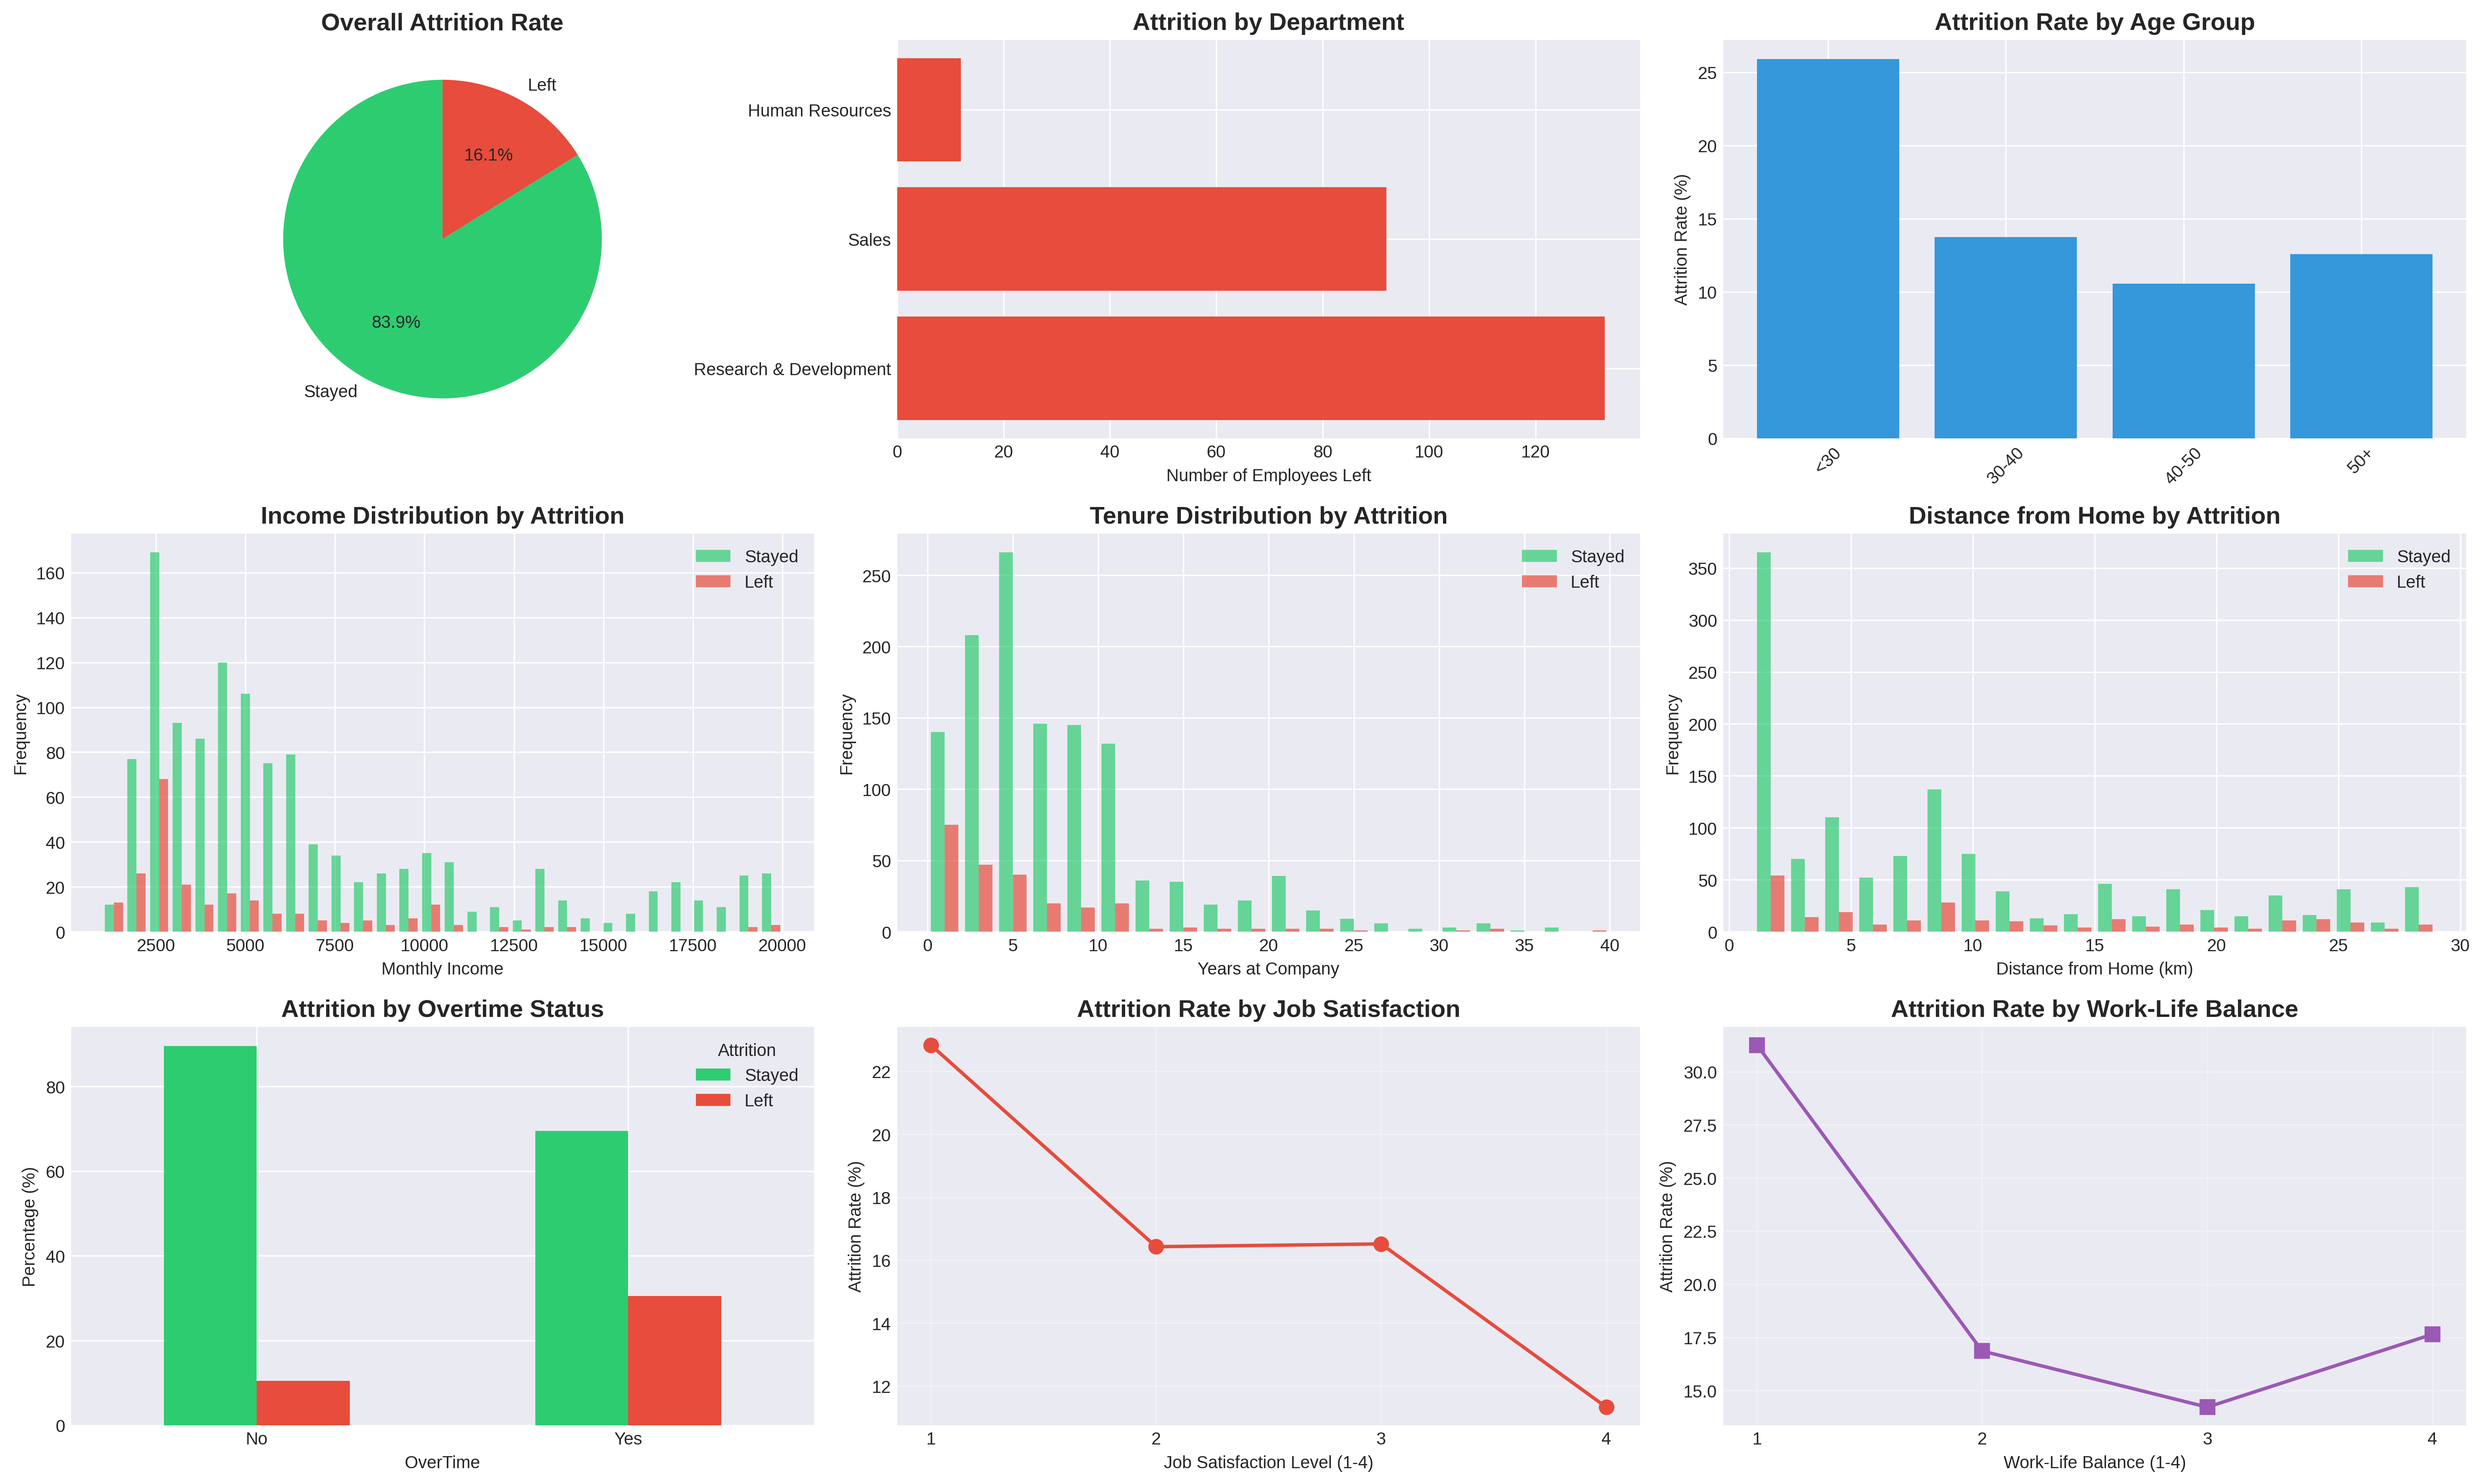

Write the Python code that produced this figure.
"""
HR Employee Attrition Analysis
===============================
Analyzing factors that influence employee attrition to help HR make data-driven decisions.

Author: [Your Name]
Date: October 2025
"""

import pandas as pd
import numpy as np
import matplotlib.pyplot as plt
import seaborn as sns
from scipy import stats
import warnings
warnings.filterwarnings('ignore')

# Set style for better-looking plots
plt.style.use('seaborn-v0_8-darkgrid')
sns.set_palette("husl")

# Load the data
df = pd.read_csv('WA_Fn-UseC_-HR-Employee-Attrition.csv')

print("="*80)
print("HR EMPLOYEE ATTRITION ANALYSIS")
print("="*80)

# ==========================================
# 1. DATA OVERVIEW
# ==========================================
print("\n1. DATA OVERVIEW")
print("-" * 80)
print(f"Dataset shape: {df.shape[0]} employees, {df.shape[1]} features")
print(f"Attrition rate: {(df['Attrition']=='Yes').sum() / len(df) * 100:.2f}%")
print(f"Missing values: {df.isnull().sum().sum()}")

# ==========================================
# 2. EXPLORATORY DATA ANALYSIS
# ==========================================
print("\n2. ATTRITION BREAKDOWN")
print("-" * 80)

# Attrition by Department
print("\nAttrition by Department:")
attrition_dept = pd.crosstab(df['Department'], df['Attrition'], normalize='index') * 100
print(attrition_dept.round(2))

# Attrition by Job Role
print("\nAttrition by Job Role:")
attrition_role = df.groupby('JobRole')['Attrition'].apply(lambda x: (x=='Yes').sum() / len(x) * 100).sort_values(ascending=False)
print(attrition_role.round(2))

# Attrition by Age Group
df['AgeGroup'] = pd.cut(df['Age'], bins=[0, 30, 40, 50, 100], labels=['<30', '30-40', '40-50', '50+'])
print("\nAttrition by Age Group:")
attrition_age = df.groupby('AgeGroup')['Attrition'].apply(lambda x: (x=='Yes').sum() / len(x) * 100)
print(attrition_age.round(2))

# ==========================================
# 3. KEY INSIGHTS - NUMERICAL FEATURES
# ==========================================
print("\n3. NUMERICAL ANALYSIS")
print("-" * 80)

# Compare key metrics between employees who left vs stayed
numerical_cols = ['MonthlyIncome', 'Age', 'YearsAtCompany', 'DistanceFromHome', 
                  'TotalWorkingYears', 'YearsSinceLastPromotion']

comparison = df.groupby('Attrition')[numerical_cols].mean()
print("\nAverage values by Attrition status:")
print(comparison.round(2))

# Statistical significance testing
print("\n\nStatistical Significance (t-test p-values):")
for col in numerical_cols:
    left = df[df['Attrition'] == 'Yes'][col]
    stayed = df[df['Attrition'] == 'No'][col]
    t_stat, p_value = stats.ttest_ind(left, stayed)
    significance = "***" if p_value < 0.001 else "**" if p_value < 0.01 else "*" if p_value < 0.05 else "ns"
    print(f"{col:30s}: p={p_value:.4f} {significance}")

# ==========================================
# 4. CATEGORICAL FEATURES ANALYSIS
# ==========================================
print("\n4. CATEGORICAL FEATURES IMPACT")
print("-" * 80)

categorical_features = ['OverTime', 'JobSatisfaction', 'WorkLifeBalance', 
                       'EnvironmentSatisfaction', 'JobInvolvement']

for feature in categorical_features:
    attrition_rate = df.groupby(feature)['Attrition'].apply(lambda x: (x=='Yes').sum() / len(x) * 100)
    print(f"\n{feature}:")
    print(attrition_rate.round(2))

# ==========================================
# 5. VISUALIZATIONS
# ==========================================
print("\n5. GENERATING VISUALIZATIONS...")
print("-" * 80)

# Create a figure with multiple subplots
fig = plt.figure(figsize=(20, 12))

# 1. Attrition Overview
ax1 = plt.subplot(3, 3, 1)
attrition_counts = df['Attrition'].value_counts()
colors = ['#2ecc71', '#e74c3c']
plt.pie(attrition_counts, labels=['Stayed', 'Left'], autopct='%1.1f%%', 
        colors=colors, startangle=90)
plt.title('Overall Attrition Rate', fontsize=14, fontweight='bold')

# 2. Attrition by Department
ax2 = plt.subplot(3, 3, 2)
dept_attrition = df[df['Attrition']=='Yes']['Department'].value_counts()
plt.barh(dept_attrition.index, dept_attrition.values, color='#e74c3c')
plt.xlabel('Number of Employees Left')
plt.title('Attrition by Department', fontsize=14, fontweight='bold')
plt.tight_layout()

# 3. Attrition by Age Group
ax3 = plt.subplot(3, 3, 3)
age_data = df.groupby('AgeGroup')['Attrition'].apply(lambda x: (x=='Yes').sum() / len(x) * 100)
plt.bar(age_data.index, age_data.values, color='#3498db')
plt.ylabel('Attrition Rate (%)')
plt.title('Attrition Rate by Age Group', fontsize=14, fontweight='bold')
plt.xticks(rotation=45)

# 4. Monthly Income Distribution
ax4 = plt.subplot(3, 3, 4)
plt.hist([df[df['Attrition']=='No']['MonthlyIncome'], 
          df[df['Attrition']=='Yes']['MonthlyIncome']], 
         label=['Stayed', 'Left'], bins=30, alpha=0.7, color=['#2ecc71', '#e74c3c'])
plt.xlabel('Monthly Income')
plt.ylabel('Frequency')
plt.title('Income Distribution by Attrition', fontsize=14, fontweight='bold')
plt.legend()

# 5. Years at Company
ax5 = plt.subplot(3, 3, 5)
plt.hist([df[df['Attrition']=='No']['YearsAtCompany'], 
          df[df['Attrition']=='Yes']['YearsAtCompany']], 
         label=['Stayed', 'Left'], bins=20, alpha=0.7, color=['#2ecc71', '#e74c3c'])
plt.xlabel('Years at Company')
plt.ylabel('Frequency')
plt.title('Tenure Distribution by Attrition', fontsize=14, fontweight='bold')
plt.legend()

# 6. Distance from Home
ax6 = plt.subplot(3, 3, 6)
plt.hist([df[df['Attrition']=='No']['DistanceFromHome'], 
          df[df['Attrition']=='Yes']['DistanceFromHome']], 
         label=['Stayed', 'Left'], bins=20, alpha=0.7, color=['#2ecc71', '#e74c3c'])
plt.xlabel('Distance from Home (km)')
plt.ylabel('Frequency')
plt.title('Distance from Home by Attrition', fontsize=14, fontweight='bold')
plt.legend()

# 7. Overtime Impact
ax7 = plt.subplot(3, 3, 7)
overtime_data = pd.crosstab(df['OverTime'], df['Attrition'], normalize='index') * 100
overtime_data.plot(kind='bar', ax=ax7, color=['#2ecc71', '#e74c3c'])
plt.ylabel('Percentage (%)')
plt.title('Attrition by Overtime Status', fontsize=14, fontweight='bold')
plt.xticks(rotation=0)
plt.legend(title='Attrition', labels=['Stayed', 'Left'])

# 8. Job Satisfaction
ax8 = plt.subplot(3, 3, 8)
satisfaction_data = df.groupby('JobSatisfaction')['Attrition'].apply(lambda x: (x=='Yes').sum() / len(x) * 100)
plt.plot(satisfaction_data.index, satisfaction_data.values, marker='o', linewidth=2, markersize=8, color='#e74c3c')
plt.xlabel('Job Satisfaction Level (1-4)')
plt.ylabel('Attrition Rate (%)')
plt.title('Attrition Rate by Job Satisfaction', fontsize=14, fontweight='bold')
plt.xticks([1, 2, 3, 4])
plt.grid(True, alpha=0.3)

# 9. Work-Life Balance
ax9 = plt.subplot(3, 3, 9)
balance_data = df.groupby('WorkLifeBalance')['Attrition'].apply(lambda x: (x=='Yes').sum() / len(x) * 100)
plt.plot(balance_data.index, balance_data.values, marker='s', linewidth=2, markersize=8, color='#9b59b6')
plt.xlabel('Work-Life Balance (1-4)')
plt.ylabel('Attrition Rate (%)')
plt.title('Attrition Rate by Work-Life Balance', fontsize=14, fontweight='bold')
plt.xticks([1, 2, 3, 4])
plt.grid(True, alpha=0.3)

plt.tight_layout()
plt.savefig('hr_attrition_analysis.png', dpi=300, bbox_inches='tight')
print("✓ Saved: hr_attrition_analysis.png")

# ==========================================
# 6. CORRELATION ANALYSIS
# ==========================================
print("\n6. CORRELATION ANALYSIS")
print("-" * 80)

# Create binary attrition column
df['Attrition_Binary'] = (df['Attrition'] == 'Yes').astype(int)

# Select numerical columns for correlation
numerical_features = ['Age', 'MonthlyIncome', 'DistanceFromHome', 'TotalWorkingYears',
                     'YearsAtCompany', 'YearsInCurrentRole', 'YearsSinceLastPromotion',
                     'JobSatisfaction', 'WorkLifeBalance', 'EnvironmentSatisfaction',
                     'JobInvolvement', 'Attrition_Binary']

correlation_matrix = df[numerical_features].corr()

# Plot correlation heatmap
plt.figure(figsize=(14, 10))
sns.heatmap(correlation_matrix, annot=True, fmt='.2f', cmap='coolwarm', 
            center=0, square=True, linewidths=1, cbar_kws={"shrink": 0.8})
plt.title('Correlation Matrix - Key Features', fontsize=16, fontweight='bold', pad=20)
plt.tight_layout()
plt.savefig('correlation_heatmap.png', dpi=300, bbox_inches='tight')
print("✓ Saved: correlation_heatmap.png")

# Top correlations with attrition
print("\nTop correlations with Attrition:")
attrition_corr = correlation_matrix['Attrition_Binary'].drop('Attrition_Binary').abs().sort_values(ascending=False)
print(attrition_corr.head(10))

# ==========================================
# 7. KEY FINDINGS & RECOMMENDATIONS
# ==========================================
print("\n" + "="*80)
print("KEY FINDINGS & RECOMMENDATIONS")
print("="*80)

print("""
TOP ATTRITION DRIVERS:
1. Overtime: Employees working overtime have significantly higher attrition
2. Job Satisfaction: Lower satisfaction correlates with higher turnover
3. Work-Life Balance: Poor balance increases likelihood of leaving
4. Distance from Home: Longer commutes associated with higher attrition
5. Years at Company: New employees (<2 years) have highest attrition risk

RECOMMENDATIONS:
1. Review and optimize overtime policies to prevent burnout
2. Implement regular satisfaction surveys and address concerns promptly
3. Offer flexible work arrangements to improve work-life balance
4. Consider remote work options for employees with long commutes
5. Strengthen onboarding and mentorship programs for new hires
6. Focus retention efforts on Sales Representatives and Laboratory Technicians
7. Monitor younger employees (<30) more closely for early warning signs
""")

print("\n" + "="*80)
print("Analysis complete! Check the generated PNG files for visualizations.")
print("="*80)
